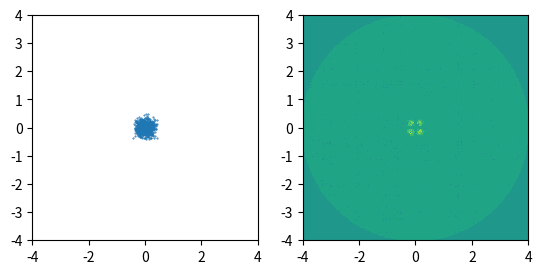

This figure's Python source:
import numpy as np
import matplotlib.pyplot as plt
from tqdm import tqdm
from math import pi


def multi_gaussian(x, mean, var):
    p = 1 / np.sqrt(np.linalg.det(2 * pi * var)) * np.exp(
        -0.5 * np.dot(np.dot((x - mean).T, np.linalg.inv(var)), (x - mean)))
    return p

if __name__ == '__main__':
    ######
    # parameter initialization
    n_points = 1000
    size = (500, 500)
    sig = 0.15
    points = np.random.randn(2, n_points) * sig
    mean = [np.array([0, 0])]
    points[0,:] += mean[0][0]
    points[1,:] += mean[0][1]
    fig = plt.figure()

    # calculate covariance matrix of the randomly generated points
    cov = np.cov(points)
    print('cov:\n', end='')
    print(cov, end='\n\n')

    ######
    # first figure: point data sample
    ax1 = fig.add_subplot(121)
    ax1.set_aspect('equal', 'box')
    ax1.set_xlim(-4, 4)
    ax1.set_ylim(-4, 4)
    ax1.scatter(points[0,:], points[1,:], s=0.2)

    ######
    # calculate fisher information
    temp_grid = np.meshgrid(*[np.linspace(-4, 4, size[0]) for _ in range(2)])
    grid = np.c_[temp_grid[0].ravel(), temp_grid[1].ravel()]
    vals = np.zeros(grid.shape[0])
    # for each grid 'mu' in search space, calculate fisher information
    # from all the points 'x'
    # for i in range(grid.shape[0]):
    for i in range(grid.shape[0]):
        mu = grid[i, :] # current estimation (current grid)
        x = mean[0] # the mean to be evaluated for expected value

        diff = x - mu
        cov = np.eye(2) * sig**2
        inner_mat = np.outer(diff, diff)
        inner_mat = np.dot(cov, inner_mat)
        inner_mat = np.dot(inner_mat, np.linalg.inv(cov).T)

        fisher_mat = inner_mat * multi_gaussian(x, mu, cov)
        # vals[i] = np.linalg.det(fisher_mat + np.eye(2))
        vals[i] = np.linalg.det(fisher_mat)

    # reshape grid and vals for visualization
    xy = []
    for g in grid.T:
        xy.append(
            np.reshape(g, newshape=size)
        )
    vals = vals / np.sum(vals)
    vals = vals.reshape(size[0], size[1])

    ######
    # second figure: visualize Fisher information
    ax2 = fig.add_subplot(122)
    ax2.set_aspect('equal', 'box')
    ax2.set_xlim(-4, 4)
    ax2.set_ylim(-4, 4)
    ax2.contourf(*xy, vals, levels=20)

    plt.show()
